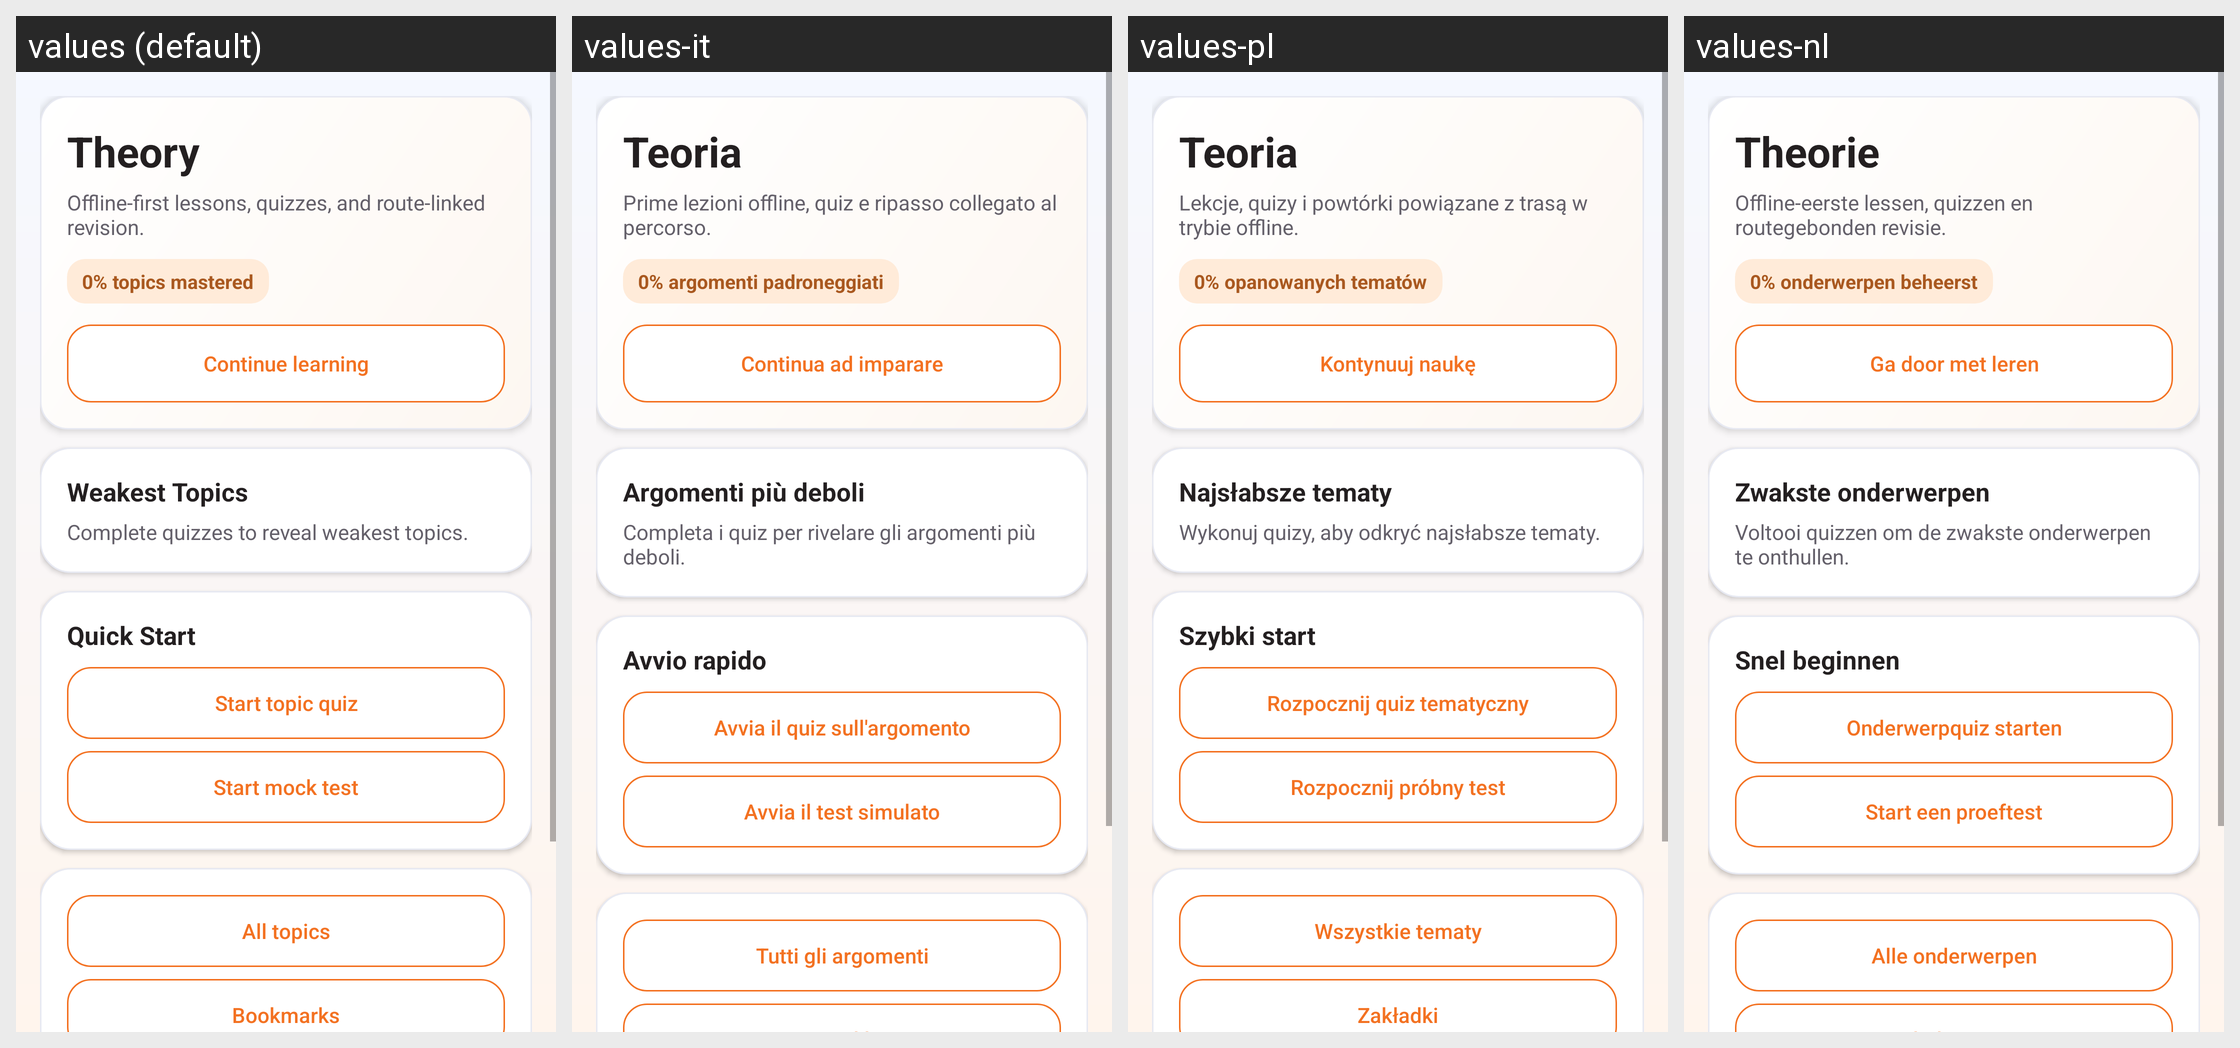

Strings drawn on this Android screen and how each of the app's shown locales translates them:
Android screen res/layout/activity_theory_home.xml rendered under 4 locales, left to right: values (default), values-it, values-pl, values-nl. Device: Nexus 5 (rendered at 1080×1920; each locale shown at half size, 540×960, under a caption strip naming it); theme Theme.DrivestNavigation.
Other locales in the repository, not shown: values-de, values-es, values-fr, values-pt-rPT.
Strings drawn on this screen, with the default value and each locale's value (text and hints the layout hard-codes, and strings that could not be matched under every locale, appear in the picture but are not listed):

theory_home_title
  values: Theory
  values-it: Teoria
  values-pl: Teoria
  values-nl: Theorie

theory_home_subtitle
  values: Offline-first lessons, quizzes, and route-linked revision.
  values-it: Prime lezioni offline, quiz e ripasso collegato al percorso.
  values-pl: Lekcje, quizy i powtórki powiązane z trasą w trybie offline.
  values-nl: Offline-eerste lessen, quizzen en routegebonden revisie.

theory_progress_default
  values: 0% topics mastered
  values-it: 0% argomenti padroneggiati
  values-pl: 0% opanowanych tematów
  values-nl: 0% onderwerpen beheerst

theory_continue_learning
  values: Continue learning
  values-it: Continua ad imparare
  values-pl: Kontynuuj naukę
  values-nl: Ga door met leren

theory_weakest_topics_heading
  values: Weakest Topics
  values-it: Argomenti più deboli
  values-pl: Najsłabsze tematy
  values-nl: Zwakste onderwerpen

theory_weakest_topics_default
  values: Complete quizzes to reveal weakest topics.
  values-it: Completa i quiz per rivelare gli argomenti più deboli.
  values-pl: Wykonuj quizy, aby odkryć najsłabsze tematy.
  values-nl: Voltooi quizzen om de zwakste onderwerpen te onthullen.

theory_quick_start_heading
  values: Quick Start
  values-it: Avvio rapido
  values-pl: Szybki start
  values-nl: Snel beginnen

theory_quick_topic_quiz
  values: Start topic quiz
  values-it: Avvia il quiz sull'argomento
  values-pl: Rozpocznij quiz tematyczny
  values-nl: Onderwerpquiz starten

theory_quick_mock_test
  values: Start mock test
  values-it: Avvia il test simulato
  values-pl: Rozpocznij próbny test
  values-nl: Start een proeftest

theory_all_topics
  values: All topics
  values-it: Tutti gli argomenti
  values-pl: Wszystkie tematy
  values-nl: Alle onderwerpen
